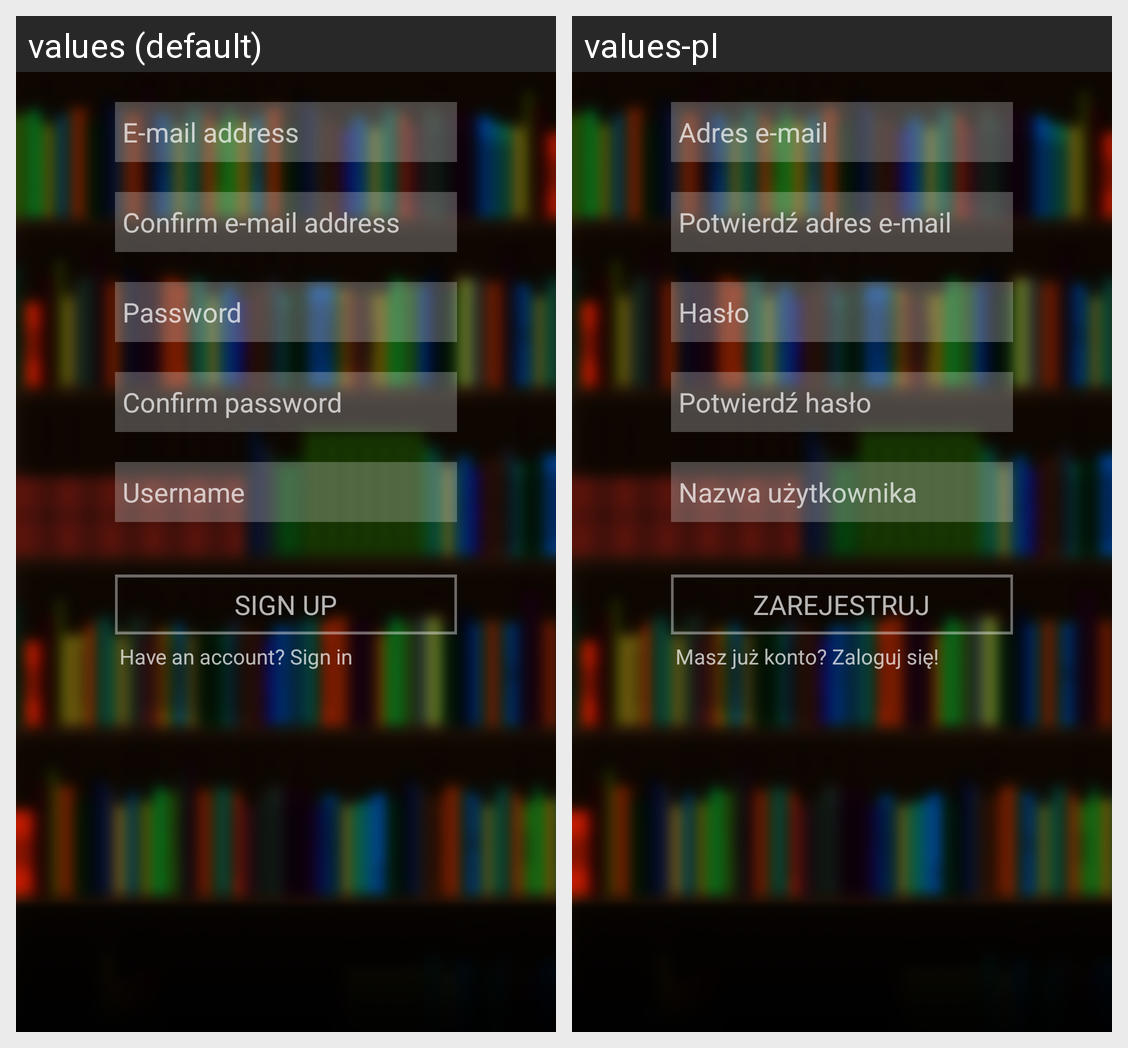

The same Android screen rendered under two of its app's locales, left to right. List the strings drawn on it with the default value and each locale's translation.
Android screen res/layout/activity_sign_up.xml rendered under 2 locales, left to right: values (default), values-pl. Device: Nexus 5 (rendered at 1080×1920; each locale shown at half size, 540×960, under a caption strip naming it); theme Theme.AppCompat.NoActionBar.
Strings drawn on this screen, with the default value and each locale's value (text and hints the layout hard-codes, and strings that could not be matched under every locale, appear in the picture but are not listed):

email
  values: E-mail address
  values-pl: Adres e-mail

email_confirmation
  values: Confirm e-mail address
  values-pl: Potwierdź adres e-mail

password
  values: Password
  values-pl: Hasło

password_confirmation
  values: Confirm password
  values-pl: Potwierdź hasło

username
  values: Username
  values-pl: Nazwa użytkownika

sign_up_button
  values: SIGN UP
  values-pl: ZAREJESTRUJ

have_an_acc
  values: Have an account? Sign in
  values-pl: Masz już konto? Zaloguj się!
